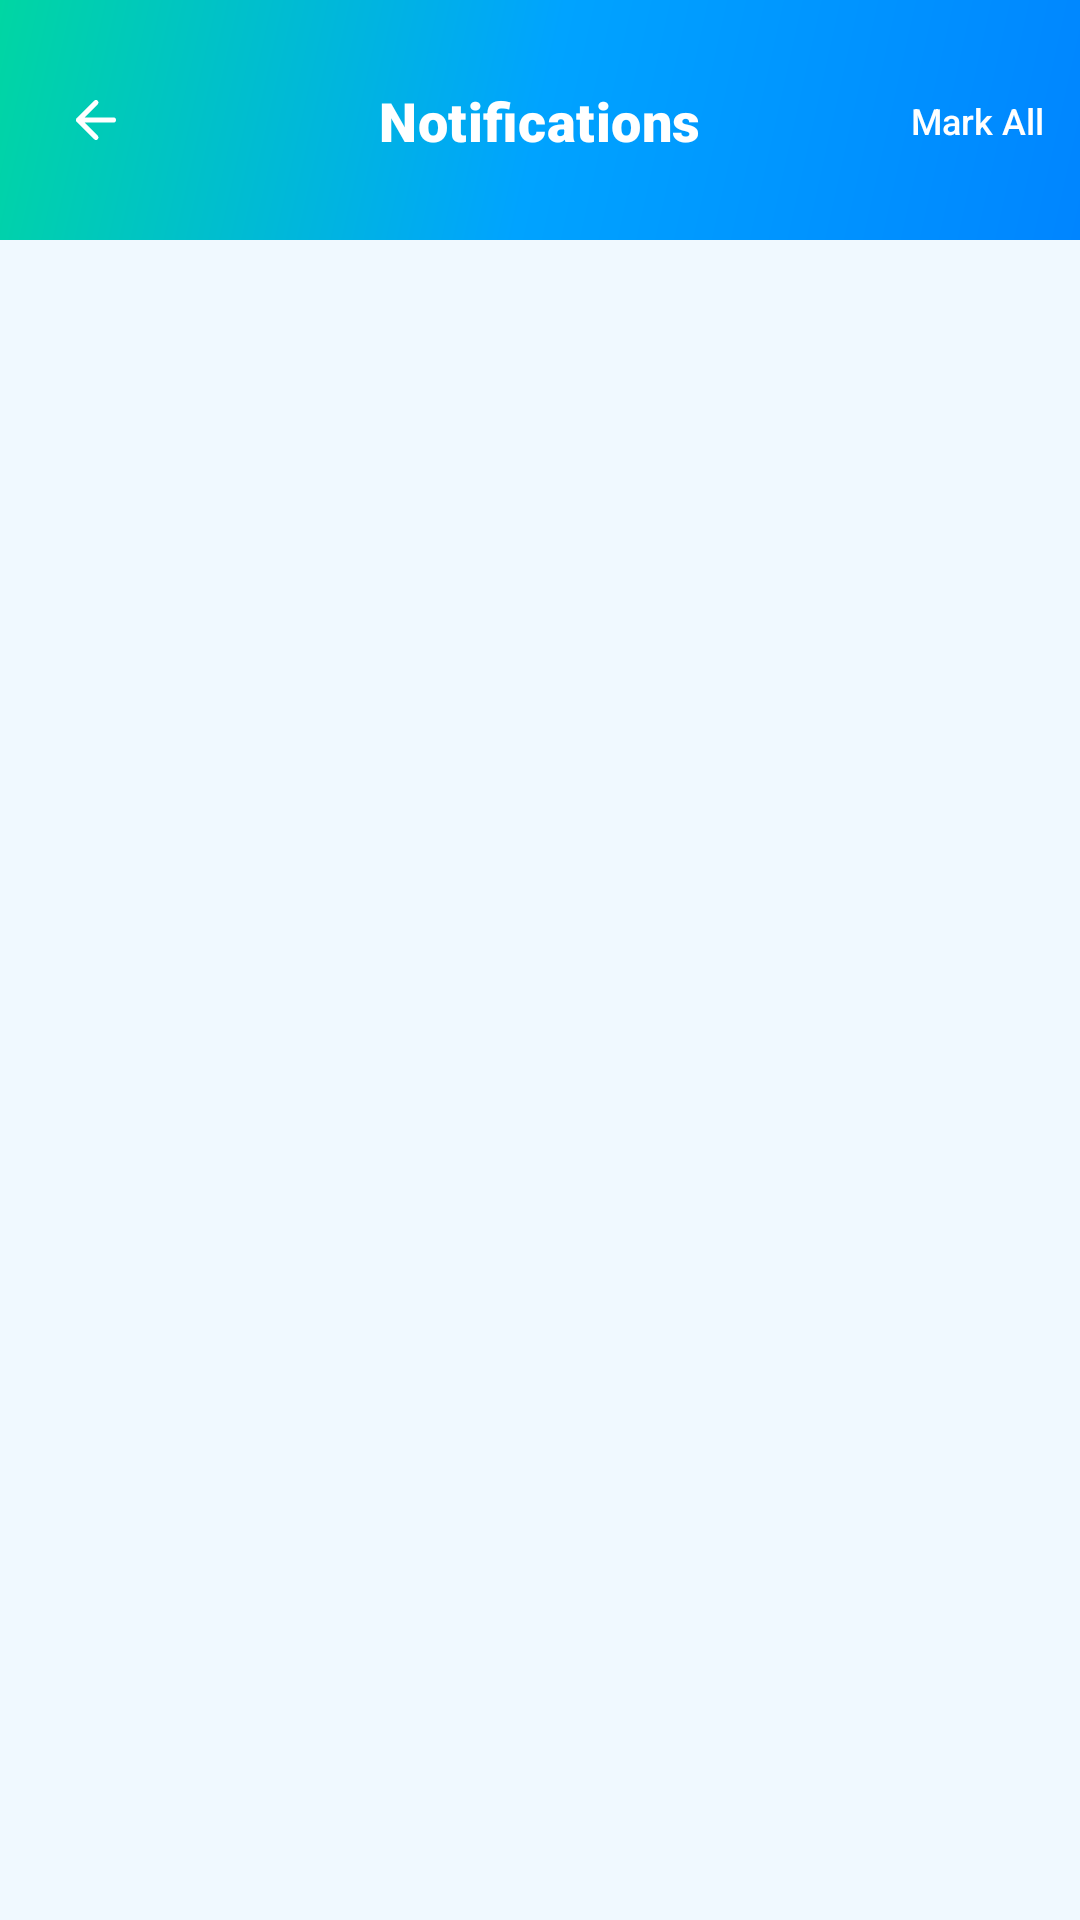

Reconstruct the res/layout file that produces this screen, plus the resources it refers to.
<!-- AndroidManifest.xml: application theme Theme.Freshfold -->
<!-- res/layout/activity_notification.xml -->
<?xml version="1.0" encoding="utf-8"?>
<LinearLayout xmlns:android="http://schemas.android.com/apk/res/android"
    xmlns:app="http://schemas.android.com/apk/res-auto"
    android:layout_width="match_parent"
    android:layout_height="match_parent"
    android:orientation="vertical"
    android:background="@color/bg_app"
    android:fitsSystemWindows="true">

    
    <LinearLayout
        android:layout_width="match_parent"
        android:layout_height="80dp"
        android:background="@drawable/bg_cart_hero"
        android:orientation="vertical">

        <androidx.constraintlayout.widget.ConstraintLayout
            android:layout_width="match_parent"
            android:layout_height="match_parent"
            android:paddingHorizontal="12dp">

            
            <ImageView
                android:id="@+id/ivBack"
                android:layout_width="40dp"
                android:layout_height="40dp"
                android:background="@drawable/bg_back_btn_white"
                android:padding="10dp"
                android:src="@drawable/ic_arrow_back"
                app:tint="#FFFFFF"
                app:layout_constraintBottom_toBottomOf="parent"
                app:layout_constraintStart_toStartOf="parent"
                app:layout_constraintTop_toTopOf="parent" />

            
            <TextView
                android:layout_width="wrap_content"
                android:layout_height="wrap_content"
                android:fontFamily="sans-serif-black"
                android:text="Notifications"
                android:textColor="#FFFFFF"
                android:textSize="18sp"
                android:letterSpacing="0.01"
                app:layout_constraintBottom_toBottomOf="parent"
                app:layout_constraintEnd_toEndOf="parent"
                app:layout_constraintStart_toStartOf="parent"
                app:layout_constraintTop_toTopOf="parent" />

            
            <TextView
                android:id="@+id/tvClearAll"
                android:layout_width="wrap_content"
                android:layout_height="wrap_content"
                android:fontFamily="sans-serif-medium"
                android:text="Mark All"
                android:textColor="#FFFFFF"
                android:textSize="12sp"
                app:layout_constraintBottom_toBottomOf="parent"
                app:layout_constraintEnd_toEndOf="parent"
                app:layout_constraintTop_toTopOf="parent" />

        </androidx.constraintlayout.widget.ConstraintLayout>
    </LinearLayout>

    
    <LinearLayout
        android:id="@+id/layoutEmptyState"
        android:layout_width="match_parent"
        android:layout_height="match_parent"
        android:gravity="center"
        android:orientation="vertical"
        android:visibility="gone"
        android:padding="24dp">

        <ImageView
            android:layout_width="100dp"
            android:layout_height="100dp"
            android:src="@drawable/app_logo"
            android:alpha="0.3"
            android:layout_marginBottom="16dp" />

        <TextView
            android:layout_width="wrap_content"
            android:layout_height="wrap_content"
            android:fontFamily="sans-serif-black"
            android:text="No Notifications Yet"
            android:textColor="@color/text_h1"
            android:textSize="16sp"
            android:alpha="0.8" />

        <TextView
            android:layout_width="wrap_content"
            android:layout_height="wrap_content"
            android:layout_marginTop="6dp"
            android:text="When you place orders or receive updates, they will appear here."
            android:textColor="@color/text_h1"
            android:textSize="12sp"
            android:alpha="0.5"
            android:gravity="center" />
    </LinearLayout>

    
    <androidx.recyclerview.widget.RecyclerView
        android:id="@+id/rvNotifications"
        android:layout_width="match_parent"
        android:layout_height="match_parent"
        android:padding="12dp"
        android:clipToPadding="false"
        android:scrollbars="vertical" />

</LinearLayout>
<!-- resources referenced by this layout -->
<resources>
  <color name="bg_app">#F0F9FF</color>
  <color name="text_h1">#0D1B2A</color>
  <!-- drawable app_logo: png bitmap (drawable, 275240 bytes) -->
  <!-- drawable bg_cart_hero (drawable) -->
  <?xml version="1.0" encoding="utf-8"?>
  <shape xmlns:android="http://schemas.android.com/apk/res/android"
      android:shape="rectangle">
      <gradient
          android:startColor="#0085FF"
          android:centerColor="#00A3FF"
          android:endColor="#00D6A3"
          android:angle="135" />
  </shape>
  <!-- drawable ic_arrow_back (drawable) -->
  <?xml version="1.0" encoding="utf-8"?>
  <vector xmlns:android="http://schemas.android.com/apk/res/android"
      android:width="24dp"
      android:height="24dp"
      android:viewportWidth="24"
      android:viewportHeight="24">
      <path
          android:fillColor="@android:color/transparent"
          android:strokeColor="#1A1A2E"
          android:strokeWidth="2"
          android:strokeLineCap="round"
          android:strokeLineJoin="round"
          android:pathData="M19,12 L5,12 M5,12 L12,19 M5,12 L12,5" />
  </vector>
  <style name="Theme.Freshfold" parent="Base.Theme.Freshfold" />
  <style name="Base.Theme.Freshfold" parent="Theme.Material3.DayNight.NoActionBar">
          <item name="colorPrimary">@color/brand_indigo</item>
          <item name="colorPrimaryVariant">@color/brand_indigo_dark</item>
          <item name="colorSecondary">@color/brand_mint</item>
          <item name="colorSurface">@color/bg_surface</item>
          <item name="android:colorBackground">@color/bg_app</item>
          <item name="android:windowBackground">@color/bg_app</item>
          <item name="android:statusBarColor">@android:color/transparent</item>
          <item name="android:windowLightStatusBar" tools:targetApi="m">false</item>
      </style>
  <color name="brand_indigo">#00A3FF</color>
  <color name="brand_indigo_dark">#0077CC</color>
  <color name="brand_mint">#00D6A3</color>
  <color name="bg_surface">#FFFFFF</color>
</resources>
